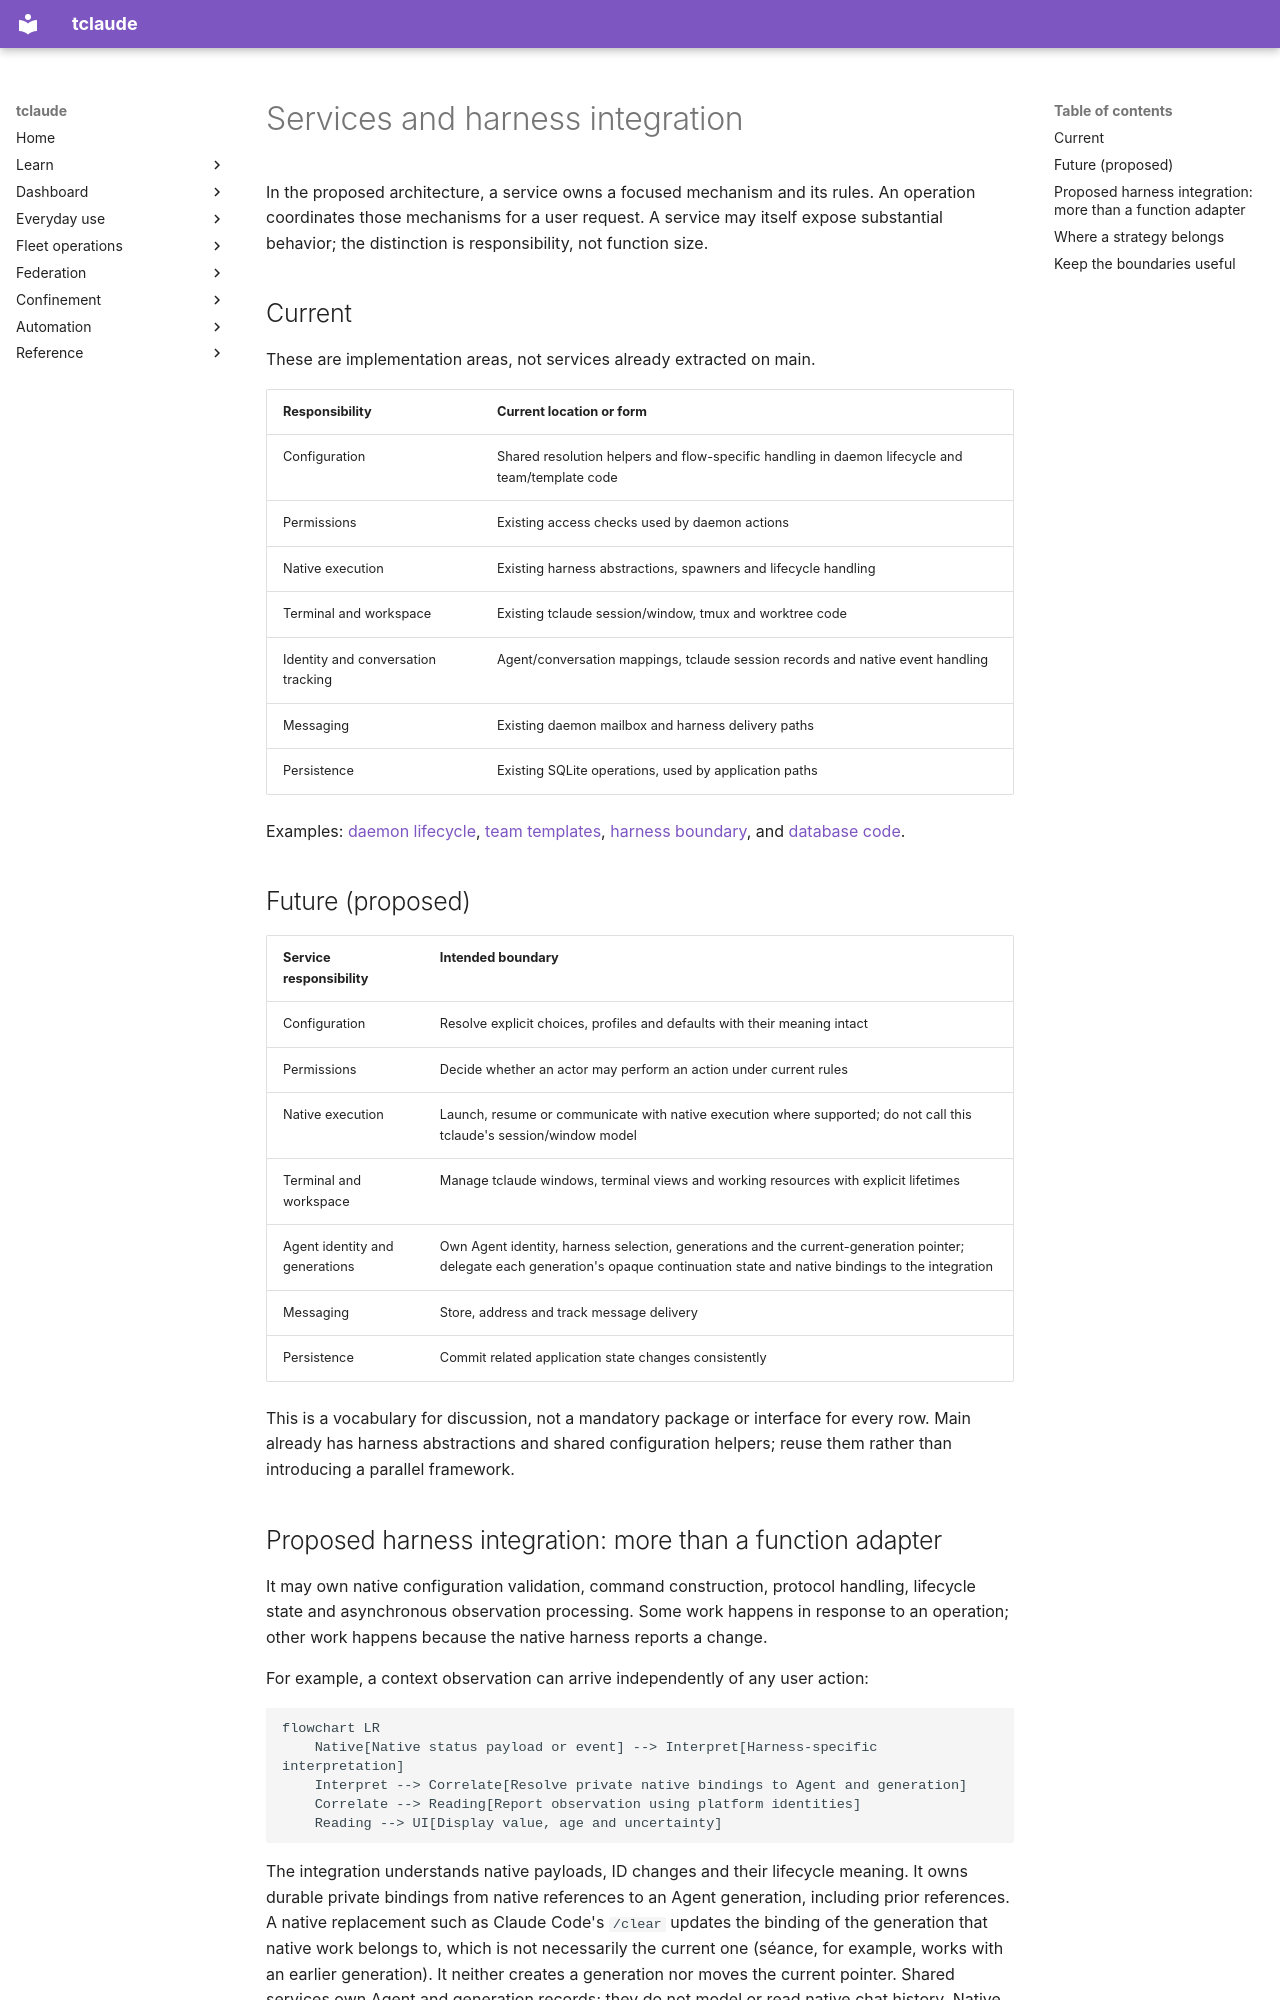

repository: tofutools/tclaude · page: v2-plan-and-ideas/services/index.html · generator: mkdocs

# Services and harness integration

In the proposed architecture, a service owns a focused mechanism and its rules. An operation coordinates
those mechanisms for a user request. A service may itself expose substantial
behavior; the distinction is responsibility, not function size.

## Current

These are implementation areas, not services already extracted on main.

| Responsibility | Current location or form |
|---|---|
| Configuration | Shared resolution helpers and flow-specific handling in daemon lifecycle and team/template code |
| Permissions | Existing access checks used by daemon actions |
| Native execution | Existing harness abstractions, spawners and lifecycle handling |
| Terminal and workspace | Existing tclaude session/window, tmux and worktree code |
| Identity and conversation tracking | Agent/conversation mappings, tclaude session records and native event handling |
| Messaging | Existing daemon mailbox and harness delivery paths |
| Persistence | Existing SQLite operations, used by application paths |

Examples: [daemon lifecycle](https://github.com/tofutools/tclaude/blob/main/pkg/claude/agentd/lifecycle.go),
[team templates](https://github.com/tofutools/tclaude/blob/main/pkg/claude/agentd/templates.go),
[harness boundary](https://github.com/tofutools/tclaude/blob/main/pkg/claude/harness/harness.go), and
[database code](https://github.com/tofutools/tclaude/blob/main/pkg/claude/common/db/).

## Future (proposed)

| Service responsibility | Intended boundary |
|---|---|
| Configuration | Resolve explicit choices, profiles and defaults with their meaning intact |
| Permissions | Decide whether an actor may perform an action under current rules |
| Native execution | Launch, resume or communicate with native execution where supported; do not call this tclaude's session/window model |
| Terminal and workspace | Manage tclaude windows, terminal views and working resources with explicit lifetimes |
| Agent identity and generations | Own Agent identity, harness selection, generations and the current-generation pointer; delegate each generation's opaque continuation state and native bindings to the integration |
| Messaging | Store, address and track message delivery |
| Persistence | Commit related application state changes consistently |

This is a vocabulary for discussion, not a mandatory package or interface for
every row. Main already has harness abstractions and shared configuration
helpers; reuse them rather than introducing a parallel framework.
